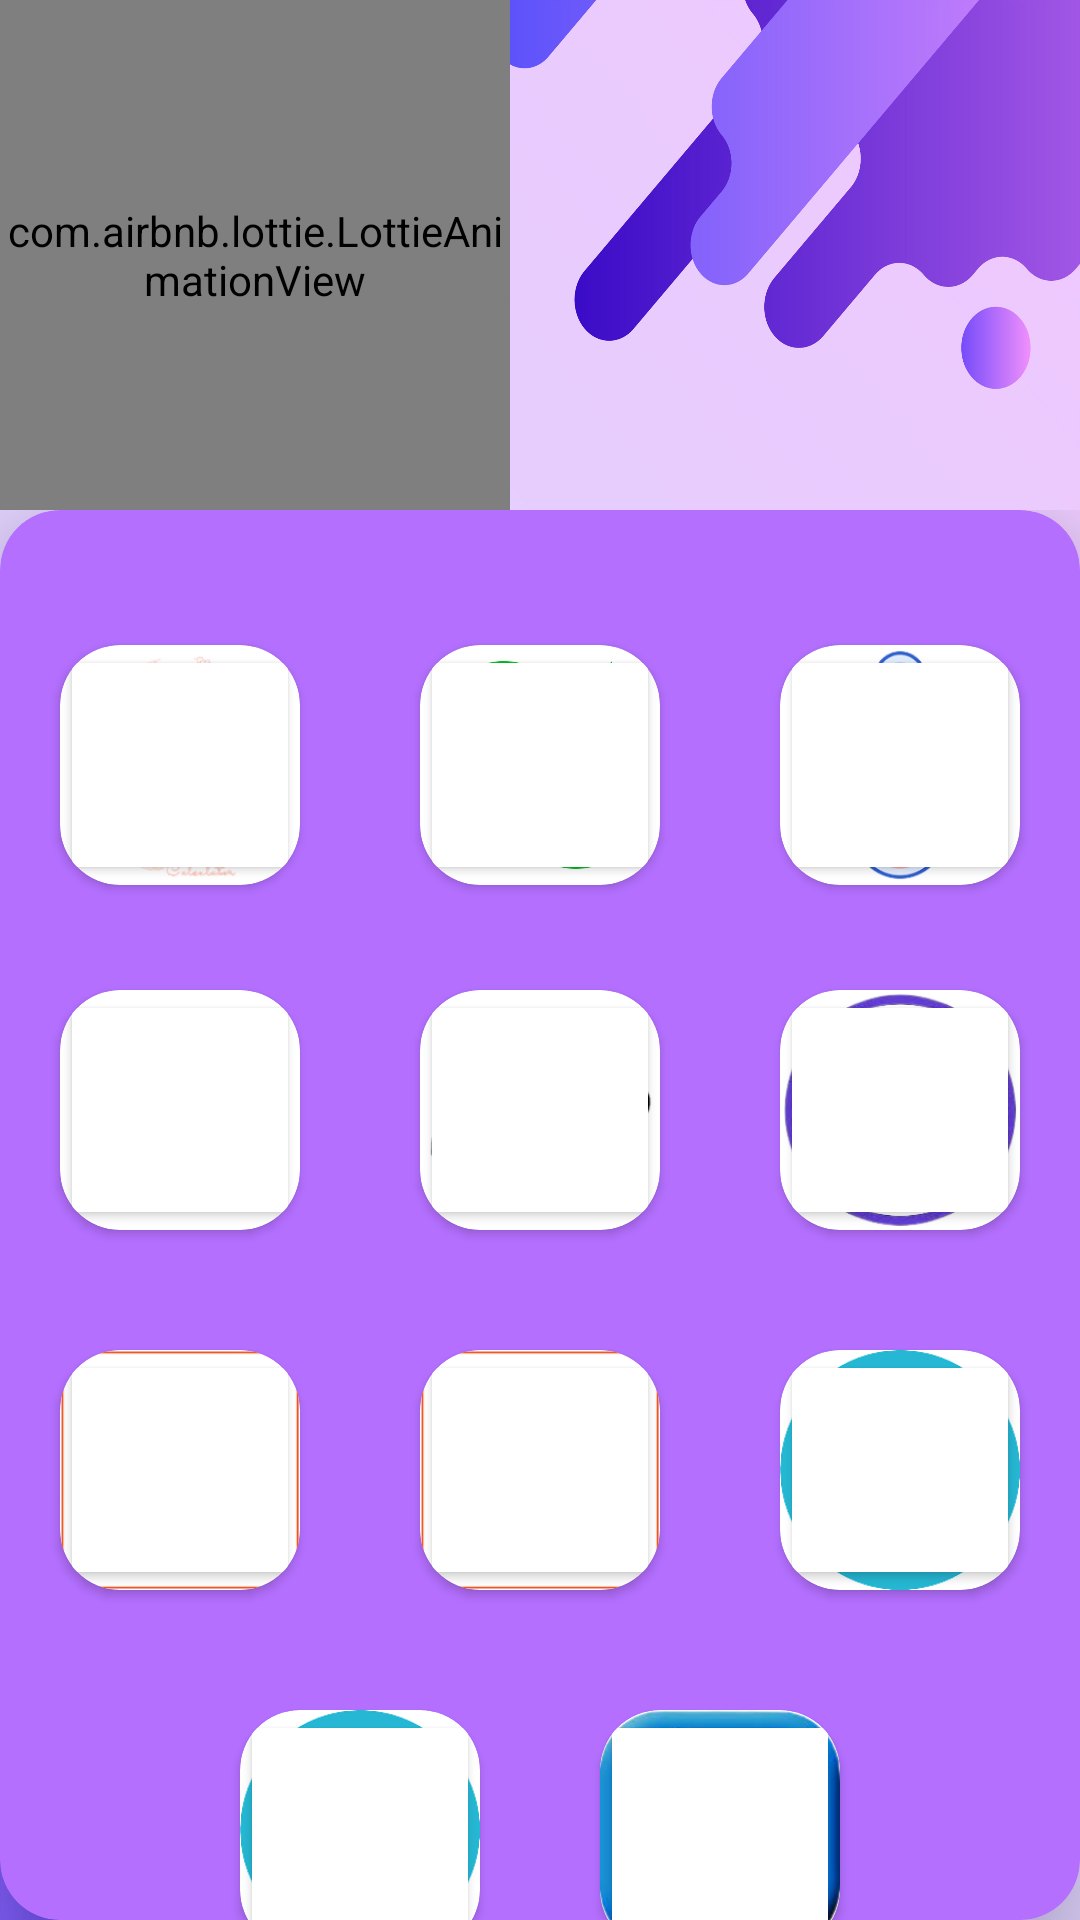

Android layout source for this screen:
<!-- AndroidManifest.xml: application theme Theme.Convertors -->
<!-- res/layout/activity_main.xml -->
<?xml version="1.0" encoding="utf-8"?>
<RelativeLayout
    xmlns:android="http://schemas.android.com/apk/res/android"
    xmlns:app="http://schemas.android.com/apk/res-auto"
    xmlns:tools="http://schemas.android.com/tools"
    android:layout_width="match_parent"
    android:layout_height="match_parent"
    android:background="@drawable/bcak2"
    tools:context=".MainActivity">

    <LinearLayout
        android:layout_width="170dp"
        android:layout_height="170dp">
        <com.airbnb.lottie.LottieAnimationView
            android:id="@+id/animation"
            android:layout_width="match_parent"
            android:layout_height="match_parent"
            app:lottie_rawRes="@raw/welcome"
            app:lottie_autoPlay="true"
            app:lottie_loop="true">
        </com.airbnb.lottie.LottieAnimationView>












    </LinearLayout>



    <RelativeLayout
        android:layout_width="395dp"
        android:layout_height="530dp"
        android:layout_centerHorizontal="true"
        android:layout_marginTop="170dp">



        <androidx.cardview.widget.CardView
            android:layout_width="match_parent"
            android:layout_height="match_parent"
            app:cardCornerRadius="20dp"
            app:cardElevation="22dp"
            app:cardBackgroundColor="#B46FFF">




        <LinearLayout
            android:layout_width="match_parent"
            android:layout_height="100dp"
            android:gravity="center"
            android:orientation="horizontal"
            android:layout_marginTop="35dp">
            <androidx.cardview.widget.CardView
                android:layout_width="80dp"
                android:layout_height="80dp"
                app:cardCornerRadius="20dp">
                <Button
                    android:layout_width="match_parent"
                    android:layout_height="match_parent"
                    android:backgroundTint="@color/white"
                    android:id="@+id/btn1"></Button>
                <ImageView
                    android:layout_width="match_parent"
                    android:layout_height="match_parent"
                    android:src="@drawable/love"></ImageView>
            </androidx.cardview.widget.CardView>
            <androidx.cardview.widget.CardView
                android:layout_width="80dp"
                android:layout_height="80dp"
                app:cardCornerRadius="20dp"
                android:layout_marginLeft="40dp">
                <Button
                    android:layout_width="match_parent"
                    android:layout_height="match_parent"
                    android:backgroundTint="@color/white"
                    android:id="@+id/btn2"/>
                <ImageView
                    android:layout_width="match_parent"
                    android:layout_height="match_parent"
                    android:src="@drawable/currrency"/>
            </androidx.cardview.widget.CardView>
            <androidx.cardview.widget.CardView
                android:layout_width="80dp"
                android:layout_height="80dp"
                app:cardCornerRadius="20dp"
                android:layout_marginLeft="40dp">
                <Button
                    android:layout_width="match_parent"
                    android:layout_height="match_parent"
                    android:backgroundTint="@color/white"
                    android:id="@+id/btn3"/>
                <ImageView
                    android:layout_width="match_parent"
                    android:layout_height="match_parent"
                    android:src="@drawable/temp"/>
            </androidx.cardview.widget.CardView>

        </LinearLayout>

            <LinearLayout
                android:layout_width="match_parent"
                android:layout_height="100dp"
                android:gravity="center"
                android:orientation="horizontal"
                android:layout_marginTop="150dp">
                <androidx.cardview.widget.CardView
                    android:layout_width="80dp"
                    android:layout_height="80dp"
                    app:cardCornerRadius="20dp">
                    <Button
                        android:layout_width="match_parent"
                        android:layout_height="match_parent"
                        android:backgroundTint="@color/white"
                        android:id="@+id/btn4"></Button>
                    <ImageView
                        android:layout_width="match_parent"
                        android:layout_height="match_parent"
                        android:src="@drawable/bmi"></ImageView>
                </androidx.cardview.widget.CardView>
                <androidx.cardview.widget.CardView
                    android:layout_width="80dp"
                    android:layout_height="80dp"
                    app:cardCornerRadius="20dp"
                    android:layout_marginLeft="40dp">
                    <Button
                        android:layout_width="match_parent"
                        android:layout_height="match_parent"
                        android:backgroundTint="@color/white"
                        android:id="@+id/btn5"/>
                    <ImageView
                        android:layout_width="match_parent"
                        android:layout_height="match_parent"
                        android:src="@drawable/length"/>
                </androidx.cardview.widget.CardView>
                <androidx.cardview.widget.CardView
                    android:layout_width="80dp"
                    android:layout_height="80dp"
                    app:cardCornerRadius="20dp"
                    android:layout_marginLeft="40dp">
                    <Button
                        android:layout_width="match_parent"
                        android:layout_height="match_parent"
                        android:backgroundTint="@color/white"
                        android:id="@+id/btn6"/>
                    <ImageView
                        android:layout_width="match_parent"
                        android:layout_height="match_parent"
                        android:src="@drawable/area"/>
                </androidx.cardview.widget.CardView>

            </LinearLayout>

            <LinearLayout
                android:layout_width="match_parent"
                android:layout_height="100dp"
                android:gravity="center"
                android:orientation="horizontal"
                android:layout_marginTop="270dp">
                <androidx.cardview.widget.CardView
                    android:layout_width="80dp"
                    android:layout_height="80dp"
                    app:cardCornerRadius="20dp">
                    <Button
                        android:layout_width="match_parent"
                        android:layout_height="match_parent"
                        android:backgroundTint="@color/white"
                        android:id="@+id/btn7"></Button>
                    <ImageView
                        android:layout_width="match_parent"
                        android:layout_height="match_parent"
                        android:src="@drawable/vol"></ImageView>
                </androidx.cardview.widget.CardView>
                <androidx.cardview.widget.CardView
                    android:layout_width="80dp"
                    android:layout_height="80dp"
                    app:cardCornerRadius="20dp"
                    android:layout_marginLeft="40dp">
                    <Button
                        android:layout_width="match_parent"
                        android:layout_height="match_parent"
                        android:backgroundTint="@color/white"
                        android:id="@+id/btn8"/>
                    <ImageView
                        android:layout_width="match_parent"
                        android:layout_height="match_parent"
                        android:src="@drawable/weight"/>
                </androidx.cardview.widget.CardView>
                <androidx.cardview.widget.CardView
                    android:layout_width="80dp"
                    android:layout_height="80dp"
                    app:cardCornerRadius="20dp"
                    android:layout_marginLeft="40dp">
                    <Button
                        android:layout_width="match_parent"
                        android:layout_height="match_parent"
                        android:backgroundTint="@color/white"
                        android:id="@+id/btn9"/>
                    <ImageView
                        android:layout_width="match_parent"
                        android:layout_height="match_parent"
                        android:src="@drawable/time"/>
                </androidx.cardview.widget.CardView>

            </LinearLayout>


            <LinearLayout
                android:layout_width="match_parent"
                android:layout_height="100dp"
                android:gravity="center"
                android:orientation="horizontal"
                android:layout_marginTop="390dp">
                <androidx.cardview.widget.CardView
                    android:layout_width="80dp"
                    android:layout_height="80dp"
                    app:cardCornerRadius="20dp">
                    <Button
                        android:layout_width="match_parent"
                        android:layout_height="match_parent"
                        android:backgroundTint="@color/white"
                        android:id="@+id/btn10"></Button>
                    <ImageView
                        android:layout_width="match_parent"
                        android:layout_height="match_parent"
                        android:src="@drawable/time"></ImageView>
                </androidx.cardview.widget.CardView>
                <androidx.cardview.widget.CardView
                    android:layout_width="80dp"
                    android:layout_height="80dp"
                    app:cardCornerRadius="20dp"
                    android:layout_marginLeft="40dp">
                    <Button
                        android:layout_width="match_parent"
                        android:layout_height="match_parent"
                        android:backgroundTint="@color/white"
                        android:id="@+id/btn11"/>
                    <ImageView
                        android:layout_width="match_parent"
                        android:layout_height="match_parent"
                        android:src="@drawable/age"/>
                </androidx.cardview.widget.CardView>


            </LinearLayout>






        </androidx.cardview.widget.CardView>



    </RelativeLayout>



</RelativeLayout>
<!-- resources referenced by this layout -->
<resources>
  <!-- drawable age: png bitmap (drawable, 74358 bytes) -->
  <!-- drawable area: png bitmap (drawable, 49080 bytes) -->
  <!-- drawable bcak2: jpg bitmap (drawable, 1007504 bytes) -->
  <!-- drawable bmi: png bitmap (drawable, 12298 bytes) -->
  <!-- drawable currrency: png bitmap (drawable, 14015 bytes) -->
  <!-- drawable length: png bitmap (drawable, 20914 bytes) -->
  <!-- drawable love: png bitmap (drawable, 52289 bytes) -->
  <!-- drawable temp: png bitmap (drawable, 14549 bytes) -->
  <!-- drawable time: png bitmap (drawable, 10788 bytes) -->
  <!-- drawable vol: png bitmap (drawable, 6629 bytes) -->
  <!-- drawable weight: png bitmap (drawable, 12314 bytes) -->
  <style name="Theme.Convertors" parent="Base.Theme.Convertors" />
  <style name="Base.Theme.Convertors" parent="Theme.Material3.DayNight.NoActionBar">
          
          
      </style>
  <!-- not gathered from this repository: default colours our renderer supplied (Android Studio template values) -->
  <color name="white">#FFFFFFFF</color>
</resources>
